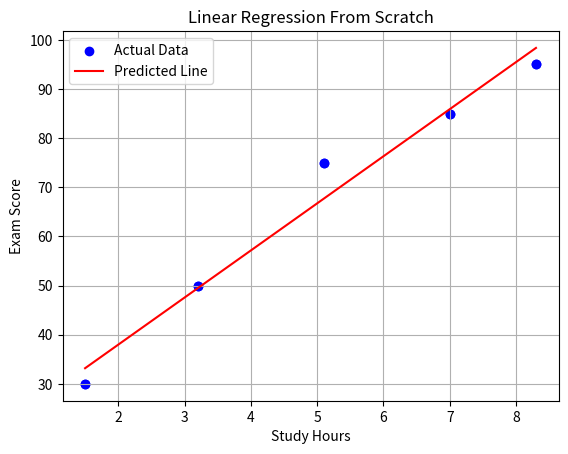

Python code for this plot:
#!/usr/bin/env python
# coding: utf-8

# In[2]:


import numpy as np
import matplotlib.pyplot as plt


# In[3]:


#hours studied
X= np.array([[1.5],[3.2],[5.1],[7.0],[8.3]])

#Labels(exam scores)
y=np.array([[30],[50],[75],[85],[95]])


# In[31]:


plt.scatter(X,y,color='blue')
plt.xlabel("Hours studied")
plt.ylabel("Exam Score")
plt.title("Hours studied VS Exam Score")
plt.grid(True)
plt.show()


# In[24]:


class LinearRegressionScratch:
    def __init__(self,learning_rate=0.01,epochs=1000):
        self.lr=learning_rate
        self.epochs=epochs
        self.w=0
        self.b=0
    def fit(self,x,y) :
        n=len(X)
        for _ in range(self.epochs):
            y_pred = self.w * X + self.b
            dw = (2/n) * np.sum(X * (y_pred - y))
            db = (2/n) * np.sum(y_pred - y)
            self.w -= self.lr * dw
            self.b -= self.lr * db
    def predict(self,X):
        return self.w*X + self.b


# In[25]:


def predict(self,X):
    return self.w * + self.b
     


# In[27]:


#Training 
model=LinearRegressionScratch(learning_rate=0.01,epochs=1000)
model.fit(X,y)


# In[29]:


# predictions
predictions = model.predict(X)


# In[30]:


print(f"Learned weight (w): {model.w}")
print(f"Learned bias (b): {model.b}")


# In[32]:


plt.scatter(X, y, color="blue", label="Actual Data")
plt.plot(X, predictions, color="red", label="Predicted Line")
plt.title("Linear Regression From Scratch")
plt.xlabel("Study Hours")
plt.ylabel("Exam Score")
plt.legend()
plt.grid(True)
plt.show()


# In[ ]:




